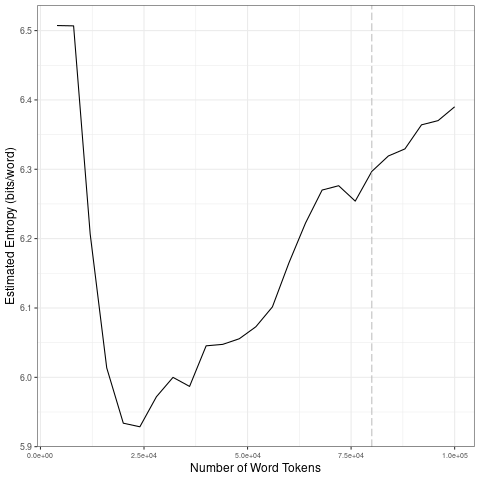

Source data for this figure (header and first rows):
file, entropy.Corpus.Size, entropy.Entropy, sd.Corpus.Size, sd.SD
data/2021_by_fr/2021-09-28_tokens_1-gram…, 4000, 6.507, 20000, 0.2686
data/2021_by_fr/2021-09-28_tokens_1-gram…, 8000, 6.507, 40000, 0.04244
data/2021_by_fr/2021-09-28_tokens_1-gram…, 12000, 6.207, 60000, 0.04758
data/2021_by_fr/2021-09-28_tokens_1-gram…, 16000, 6.014, 80000, 0.0278
data/2021_by_fr/2021-09-28_tokens_1-gram…, 20000, 5.934, 1e+05, 0.0295
data/2021_by_fr/2021-09-28_tokens_1-gram…, 24000, 5.929, 20000, 0.2686
data/2021_by_fr/2021-09-28_tokens_1-gram…, 28000, 5.972, 40000, 0.04244
data/2021_by_fr/2021-09-28_tokens_1-gram…, 32000, 6, 60000, 0.04758
data/2021_by_fr/2021-09-28_tokens_1-gram…, 36000, 5.987, 80000, 0.0278
data/2021_by_fr/2021-09-28_tokens_1-gram…, 40000, 6.045, 1e+05, 0.0295
data/2021_by_fr/2021-09-28_tokens_1-gram…, 44000, 6.048, 20000, 0.2686
data/2021_by_fr/2021-09-28_tokens_1-gram…, 48000, 6.056, 40000, 0.04244
data/2021_by_fr/2021-09-28_tokens_1-gram…, 52000, 6.073, 60000, 0.04758
data/2021_by_fr/2021-09-28_tokens_1-gram…, 56000, 6.102, 80000, 0.0278
data/2021_by_fr/2021-09-28_tokens_1-gram…, 60000, 6.165, 1e+05, 0.0295
data/2021_by_fr/2021-09-28_tokens_1-gram…, 64000, 6.223, 20000, 0.2686
data/2021_by_fr/2021-09-28_tokens_1-gram…, 68000, 6.27, 40000, 0.04244
data/2021_by_fr/2021-09-28_tokens_1-gram…, 72000, 6.276, 60000, 0.04758
data/2021_by_fr/2021-09-28_tokens_1-gram…, 76000, 6.254, 80000, 0.0278
data/2021_by_fr/2021-09-28_tokens_1-gram…, 80000, 6.297, 1e+05, 0.0295
data/2021_by_fr/2021-09-28_tokens_1-gram…, 84000, 6.319, 20000, 0.2686
data/2021_by_fr/2021-09-28_tokens_1-gram…, 88000, 6.329, 40000, 0.04244
data/2021_by_fr/2021-09-28_tokens_1-gram…, 92000, 6.364, 60000, 0.04758
data/2021_by_fr/2021-09-28_tokens_1-gram…, 96000, 6.37, 80000, 0.0278
data/2021_by_fr/2021-09-28_tokens_1-gram…, 1e+05, 6.39, 1e+05, 0.0295
